The GitHub repository jshankarc/A-Smartphone-Assistance-for-Blind-Visually-Impaired-using-Deep-Learning contains a labelled image folder "classification" with 3 categories: center, left, right. Examples follow, each with its label.

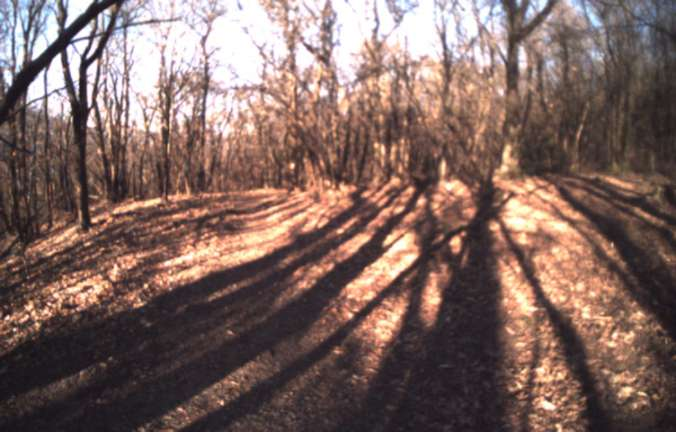
Label: center

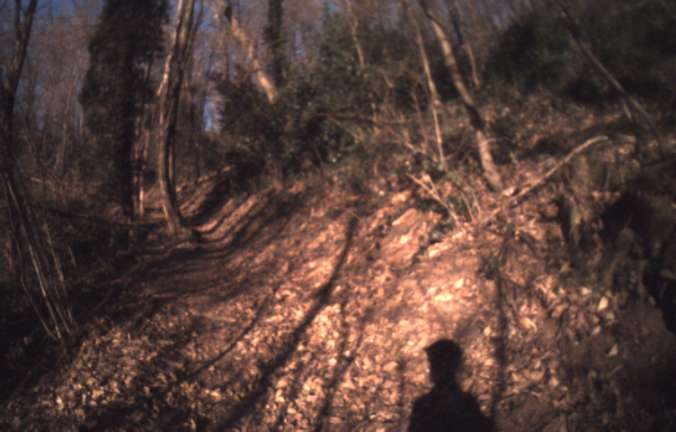
Label: center

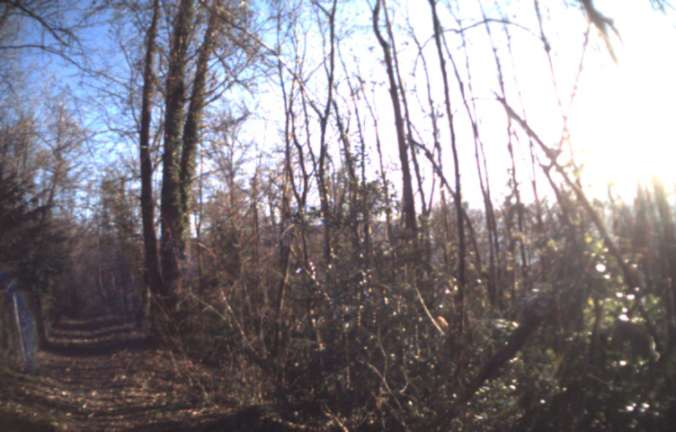
Label: right

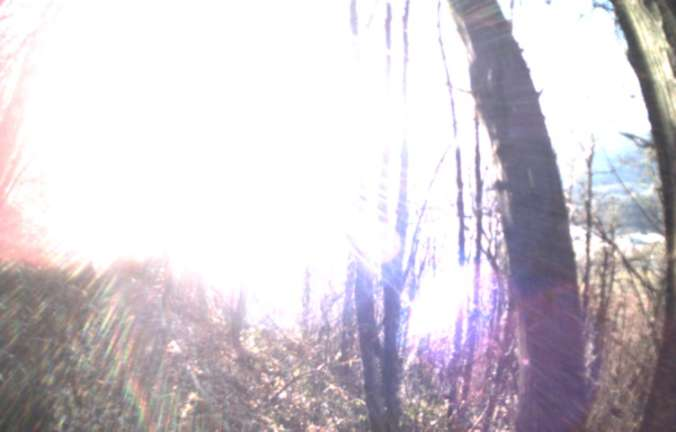
Label: right

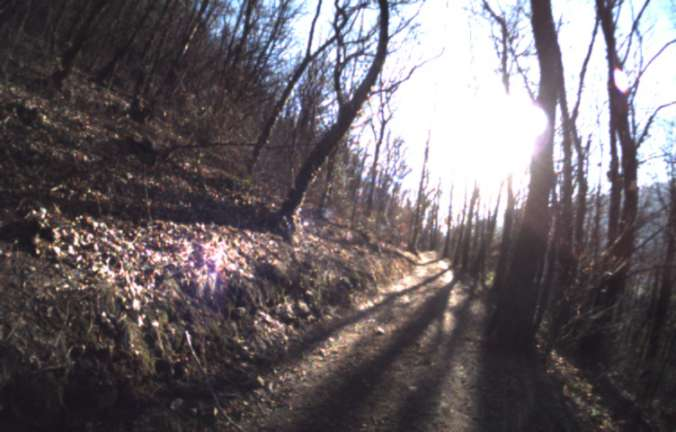
Label: left

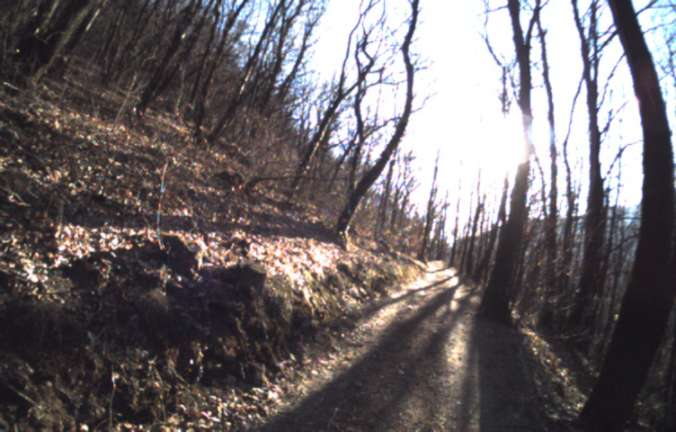
Label: left
